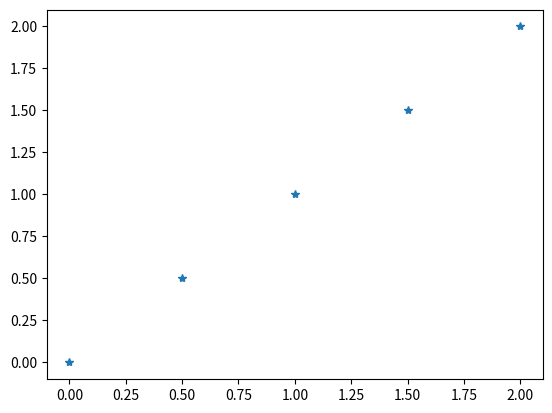

This chart was generated by the following Python code:
import numpy as np
import matplotlib.pyplot as plt

arr=[1,2]
arr1 = np.array([1,2,3,4])
arr2 = np.array([6,7,8,9])

arr3 = np.concatenate([arr1,arr2])

arr4, arr5,arr6,arr7 = np.split(arr3,4) #splits in equal parts
print("arr4= ",arr4)
print("arr5= ",arr5)

arr8 = np.where(arr3<5)#returns matching indices
print(arr8)

sorted = np.sort(arr3)
filter1 = sorted < 5 #makes filter 
print(filter1)

print(sorted[filter1])

even = np.linspace(0,2,5) #start,end, how many. Creates evenly spaced array
print(even)

ones=np.ones(10) #returns an array filled with ones
print(ones)


zeroes = np.zeros(10)
print(zeroes)

three_of_ones = np.full((3,7),6) #3 arrays, each with 7 pieces of 6
print(three_of_ones)

date1=np.datetime64("2025-10-10") #creates date
date2=np.datetime64("2025-10-13")
print(date1<date2) #produces bool
date3 = date1 + np.timedelta64(10,"D") #adds 10 days

print(date3)


### Matplotlib pyplot ###

plt.plot(even,even,"*") #Right click, interactive, run file in interactive mode